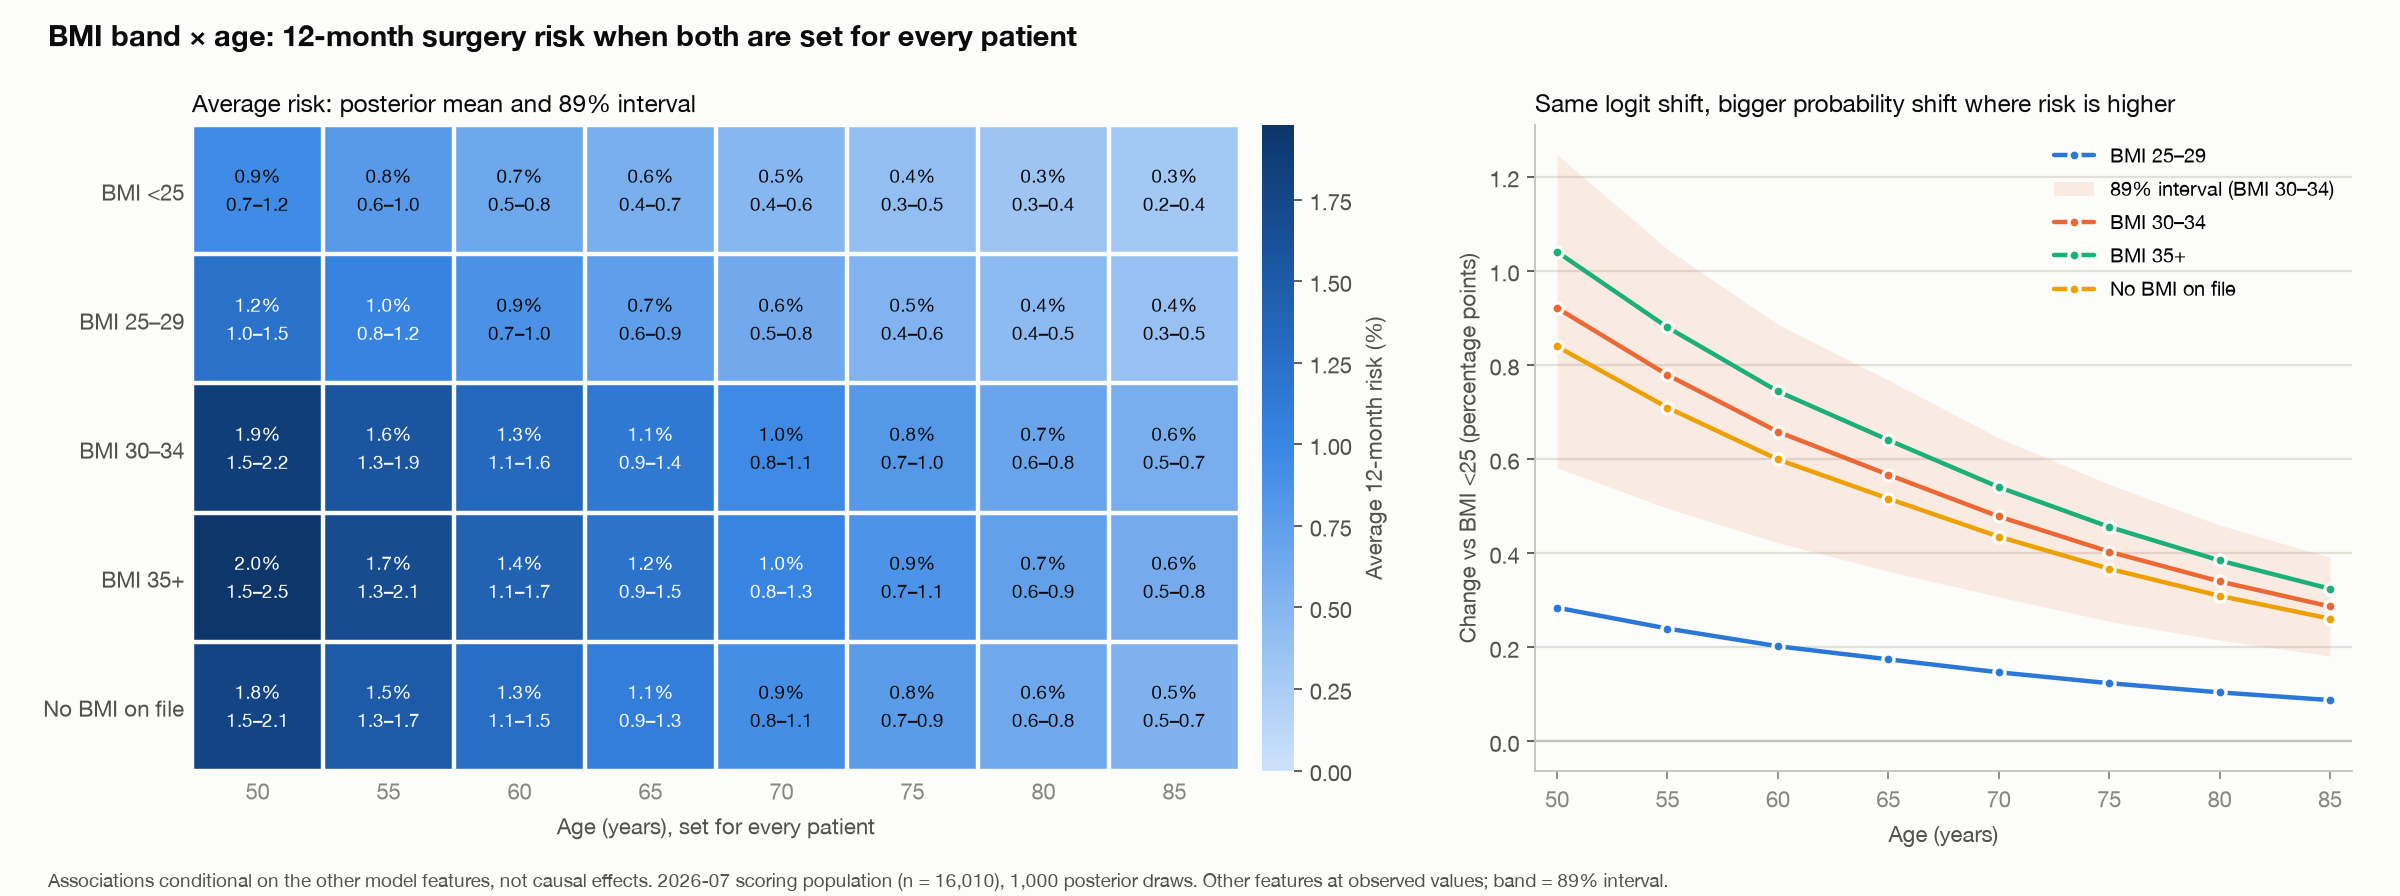

The table this chart was drawn from, first rows:
row, col, mean_risk, lo89, hi89, width89, p_mean_above_break_even, share_patients_above_break_even
BMI <25, 50, 0.009373, 0.007009, 0.01202, 0.005007, 0.0, 0.05803
BMI <25, 55, 0.00789, 0.005938, 0.01007, 0.004135, 0.0, 0.03673
BMI <25, 60, 0.006642, 0.00503, 0.00844, 0.00341, 0.0, 0.02655
BMI <25, 65, 0.005699, 0.004311, 0.007265, 0.002954, 0.0, 0.02067
BMI <25, 70, 0.004794, 0.00365, 0.006127, 0.002477, 0.0, 0.01505
BMI <25, 75, 0.004033, 0.003036, 0.005141, 0.002105, 0.0, 0.01143
BMI <25, 80, 0.003395, 0.002551, 0.004354, 0.001803, 0.0, 0.007558
BMI <25, 85, 0.002858, 0.002116, 0.003707, 0.001591, 0.0, 0.004747
BMI 25–29, 50, 0.01221, 0.009744, 0.01493, 0.005184, 0.003, 0.1285
BMI 25–29, 55, 0.01028, 0.008278, 0.01241, 0.004131, 0.0, 0.07733
BMI 25–29, 60, 0.008661, 0.007034, 0.01044, 0.003403, 0.0, 0.04697
BMI 25–29, 65, 0.007439, 0.006002, 0.008984, 0.002983, 0.0, 0.03254
BMI 25–29, 70, 0.006259, 0.005101, 0.007555, 0.002453, 0.0, 0.02367
BMI 25–29, 75, 0.005267, 0.004304, 0.00632, 0.002016, 0.0, 0.01786
BMI 25–29, 80, 0.004433, 0.003596, 0.005353, 0.001757, 0.0, 0.01324
BMI 25–29, 85, 0.003733, 0.002974, 0.004534, 0.00156, 0.0, 0.009619
BMI 30–34, 50, 0.01858, 0.01503, 0.0224, 0.007361, 0.745, 0.4229
BMI 30–34, 55, 0.01567, 0.01283, 0.01862, 0.005796, 0.232, 0.2758
BMI 30–34, 60, 0.01322, 0.01088, 0.01566, 0.004781, 0.009, 0.1651
BMI 30–34, 65, 0.01136, 0.009226, 0.01362, 0.004394, 0.0, 0.1026
BMI 30–34, 70, 0.009572, 0.007871, 0.01143, 0.00356, 0.0, 0.06146
BMI 30–34, 75, 0.008063, 0.006632, 0.009649, 0.003017, 0.0, 0.03835
BMI 30–34, 80, 0.006792, 0.005592, 0.008224, 0.002632, 0.0, 0.02811
BMI 30–34, 85, 0.005723, 0.004631, 0.007018, 0.002386, 0.0, 0.02067
BMI 35+, 50, 0.01977, 0.0154, 0.02466, 0.009261, 0.819, 0.4801
BMI 35+, 55, 0.01669, 0.01305, 0.02068, 0.007623, 0.438, 0.327
BMI 35+, 60, 0.01408, 0.01108, 0.01737, 0.006285, 0.074, 0.2015
BMI 35+, 65, 0.0121, 0.009482, 0.01503, 0.005549, 0.005, 0.1245
BMI 35+, 70, 0.0102, 0.008029, 0.01262, 0.004592, 0.0, 0.07464
BMI 35+, 75, 0.00859, 0.006756, 0.01063, 0.003871, 0.0, 0.0456
BMI 35+, 80, 0.007237, 0.005647, 0.009042, 0.003395, 0.0, 0.03104
BMI 35+, 85, 0.006099, 0.004685, 0.007722, 0.003036, 0.0, 0.02274
No BMI on file, 50, 0.01776, 0.01493, 0.02066, 0.005724, 0.646, 0.3822
No BMI on file, 55, 0.01498, 0.0127, 0.01743, 0.004732, 0.08, 0.2425
No BMI on file, 60, 0.01263, 0.0108, 0.01462, 0.003824, 0.001, 0.1425
No BMI on file, 65, 0.01086, 0.009268, 0.01268, 0.003416, 0.0, 0.08938
No BMI on file, 70, 0.009142, 0.007869, 0.01064, 0.002775, 0.0, 0.0544
No BMI on file, 75, 0.0077, 0.006634, 0.008959, 0.002325, 0.0, 0.03479
No BMI on file, 80, 0.006486, 0.005535, 0.00762, 0.002085, 0.0, 0.02555
No BMI on file, 85, 0.005464, 0.00458, 0.006511, 0.001931, 0.0, 0.01868
